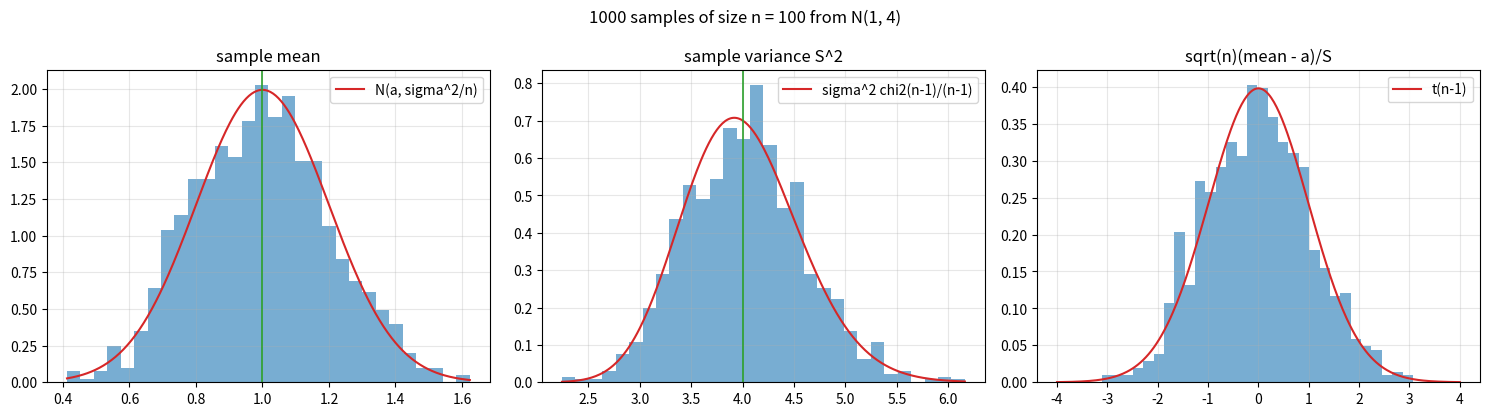

Reproduce this figure in Python.
"""Simulation: 1000 samples of size 100 from N(1, 4); distributions of the sample mean, S^2 and the t statistic."""

import numpy as np
import matplotlib.pyplot as plt
from scipy import stats

n, reps, a, sigma = 100, 1000, 1.0, 2.0
y = np.random.normal(a, sigma, size=(reps, n))
xbar = y.mean(axis=1)
s2 = y.var(axis=1, ddof=1)
tstat = np.sqrt(n) * (xbar - a) / np.sqrt(s2)

fig, axes = plt.subplots(1, 3, figsize=(15, 4.2))

ax = axes[0]
ax.hist(xbar, bins=30, density=True, color="C0", alpha=0.6)
g = np.linspace(xbar.min(), xbar.max(), 300)
ax.plot(g, stats.norm.pdf(g, a, sigma / np.sqrt(n)), color="C3", lw=1.5, label="N(a, sigma^2/n)")
ax.axvline(a, color="C2", lw=1.2)
ax.set_title("sample mean")
ax.legend()

ax = axes[1]
ax.hist(s2, bins=30, density=True, color="C0", alpha=0.6)
g = np.linspace(s2.min(), s2.max(), 300)
ax.plot(g, stats.chi2.pdf((n - 1) * g / sigma**2, n - 1) * (n - 1) / sigma**2, color="C3", lw=1.5,
        label="sigma^2 chi2(n-1)/(n-1)")
ax.axvline(sigma**2, color="C2", lw=1.2)
ax.set_title("sample variance S^2")
ax.legend()

ax = axes[2]
ax.hist(tstat, bins=30, density=True, color="C0", alpha=0.6)
g = np.linspace(-4, 4, 300)
ax.plot(g, stats.t.pdf(g, n - 1), color="C3", lw=1.5, label="t(n-1)")
ax.set_title("sqrt(n)(mean - a)/S")
ax.legend()

for ax in axes:
    ax.grid(alpha=0.3)
fig.suptitle("1000 samples of size n = 100 from N(1, 4)")
fig.tight_layout()
